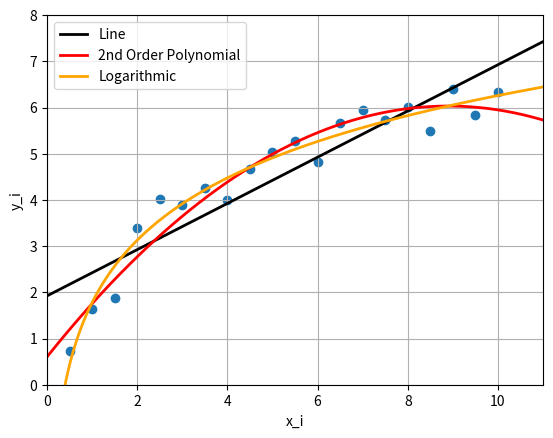

Python code for this plot:
##
# [redacted]
# [redacted]
##

from matplotlib import pyplot as plt
import numpy as np

data = ['0.5, 0.72,', '1, 1.63,', '1.5, 1.88,',
            '2, 3.39,', '2.5, 4.02,', '3, 3.89,',
            '3.5, 4.25,', '4, 3.99,', '4.5, 4.68,',
            '5, 5.03,', '5.5, 5.27', '6, 4.82,',
            '6.5, 5.67,', '7, 5.95,', '7.5, 5.72,',
            '8, 6.01,,', '8.5, 5.5,', '9, 6.41,', 
            '9.5, 5.83,', '10, 6.33,'
            ]

x = [float(i.split(',')[0]) for i in data]
y = [float(i.split(',')[1]) for i in data]

###Data
plt.xlim(0, 11)
plt.ylim(0, 8)
plt.scatter(x, y, marker='o')

###Line
b, a = np.polyfit(x, y, deg=1)
xseq = np.linspace(0, 11, num=1000)
plt.plot(xseq, a + b * xseq, color="black", lw=2, label='Line')
print("l(x) = ", a, " + ", b, "x", sep='')

###2nd Order Polynomial
c, d, e = np.polyfit(x, y, deg=2)
plt.plot(xseq, e + d * xseq + c * xseq * xseq, color="red", lw=2, label='2nd Order Polynomial')
print("p(x) = ", e, " + ", d, "x", " + ", c, "x^2", sep='')

###Logarithmic
xseq2 = np.linspace(0.01, 11, num=1000)
m, k = np.polyfit(np.log(x), y, 1)
plt.plot(xseq2, k + m * np.log(xseq2), color="orange", lw=2, label='Logarithmic')
print("f(x) = ", k, " + ", m, "ln(x)", sep='')

plt.xlabel('x_i')
plt.ylabel('y_i')
plt.legend()
plt.grid()
plt.show()